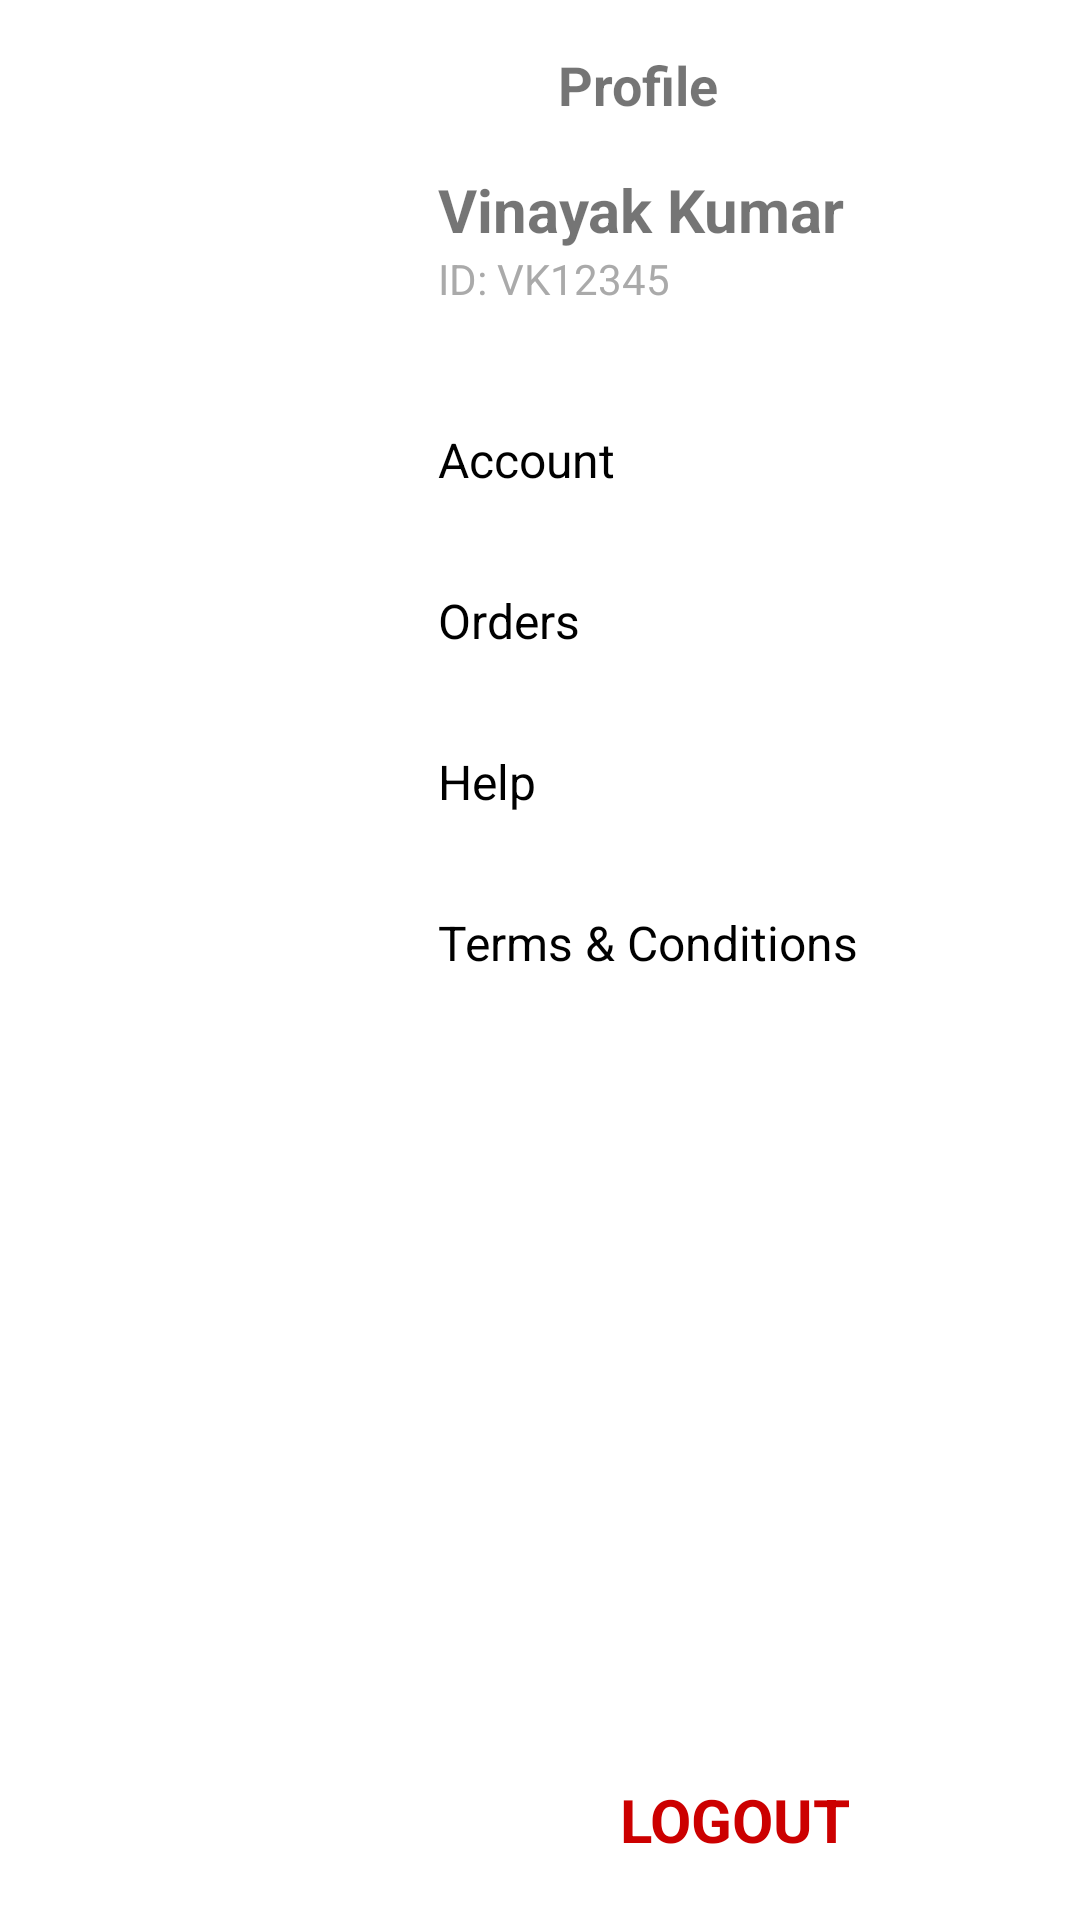

The Android layout XML behind this screen, and the referenced resources:
<!-- AndroidManifest.xml: activity theme ProfileTheme -->
<!-- res/layout/activity_profile.xml -->
<FrameLayout xmlns:android="http://schemas.android.com/apk/res/android"
    android:layout_width="match_parent"
    android:layout_height="match_parent"
    android:fitsSystemWindows="true">

    
    <LinearLayout
        android:id="@+id/profileContainer"
        android:layout_width="match_parent"
        android:layout_height="match_parent"
        android:layout_marginStart="130dp"
        android:elevation="6dp"
        android:backgroundTint="@color/white"
        android:background="@drawable/common_bg_12radius"
        android:orientation="vertical">

        
        <LinearLayout
            android:layout_width="match_parent"
            android:layout_height="wrap_content"
            android:padding="16dp"
            android:orientation="horizontal"
            android:gravity="center_vertical">

            <ImageView
                android:id="@+id/closeBtn"
                android:layout_width="24dp"
                android:layout_height="24dp"
                android:src="@drawable/back"/>

            <TextView
                android:layout_width="wrap_content"
                android:layout_height="wrap_content"
                android:layout_marginStart="16dp"
                android:text="Profile"
                android:textSize="18sp"
                android:textStyle="bold"/>
        </LinearLayout>

        
        <TextView
            android:id="@+id/userName"
            android:layout_width="wrap_content"
            android:layout_height="wrap_content"
            android:text="Vinayak Kumar"
            android:textSize="20sp"
            android:textStyle="bold"
            android:paddingStart="16dp"/>

        <TextView
            android:id="@+id/userId"
            android:layout_width="wrap_content"
            android:layout_height="wrap_content"
            android:text="ID: VK12345"
            android:textColor="@android:color/darker_gray"
            android:paddingStart="16dp"
            android:paddingBottom="24dp"/>

        
        <LinearLayout
            android:layout_width="match_parent"
            android:layout_height="wrap_content"
            android:orientation="vertical">

            <TextView
                android:layout_height="wrap_content"
                android:layout_width="wrap_content"
                android:id="@+id/accountItem"
                style="@style/ProfileMenuItem"
                android:text="Account"/>

            <TextView
                android:layout_height="wrap_content"
                android:layout_width="wrap_content"
                android:id="@+id/ordersItem"
                style="@style/ProfileMenuItem"
                android:text="Orders"/>

            <TextView
                android:layout_height="wrap_content"
                android:layout_width="wrap_content"
                android:id="@+id/helpItem"
                style="@style/ProfileMenuItem"
                android:text="Help"/>

            <TextView
                android:layout_height="wrap_content"
                android:layout_width="wrap_content"
                android:id="@+id/tcItem"
                style="@style/ProfileMenuItem"
                android:text="@string/terms_conditions"/>
        </LinearLayout>

        
        <View
            android:layout_width="match_parent"
            android:layout_height="0dp"
            android:layout_weight="1"/>

        
        <TextView
            android:id="@+id/logoutBtn"
            android:layout_width="match_parent"
            android:layout_height="wrap_content"
            android:text="LOGOUT"
            android:textSize="20sp"
            android:textStyle="bold"
            android:textColor="@android:color/holo_red_dark"
            android:gravity="center"
            android:padding="20dp"/>
    </LinearLayout>

</FrameLayout>
<!-- resources referenced by this layout -->
<resources>
  <!-- drawable common_bg_12radius (drawable) -->
  <?xml version="1.0" encoding="utf-8"?>
  <shape xmlns:android="http://schemas.android.com/apk/res/android"
      android:shape="rectangle">
      <solid
          android:color="@color/lightGrey"/>
      <corners android:radius="20dp"/>
  </shape>
  <string name="terms_conditions">Terms &amp; Conditions</string>
  <style name="ProfileMenuItem">
          <item name="android:layout_width">match_parent</item>
          <item name="android:layout_height">wrap_content</item>
          <item name="android:padding">16dp</item>
          <item name="android:textSize">16sp</item>
          <item name="android:textColor">@android:color/black</item>
      </style>
  <style name="ProfileTheme" parent="Theme.MaterialComponents.DayNight.NoActionBar">
          <item name="android:statusBarColor">@color/white</item>
          <item name="android:windowLightStatusBar" tools:targetApi="m">true</item>
          <item name="android:forceDarkAllowed" tools:targetApi="q">false</item>
          <item name="android:windowIsTranslucent">true</item>
          <item name="android:windowBackground">@android:color/transparent</item>
      </style>
  <!-- not gathered from this repository: default colours our renderer supplied (Android Studio template values) -->
  <color name="white">#FFFFFFFF</color>
</resources>
